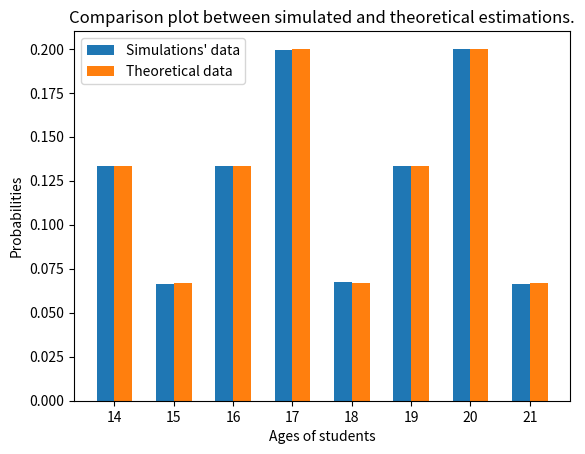

Here is the Python script that generated this plot:
# -*- coding: utf-8 -*-
"""Assignment 1.ipynb

Automatically generated by Colaboratory.

Original file is located at
    https://colab.research.google.com/drive/18GKlxPghQ5FzGpj3aWH3uIdfks_Eb6DF
"""

import random as rd
import matplotlib.pyplot as plt
import numpy as np

size_siml = 1000000
initial_ages = [14, 17, 15, 14, 21, 17, 19, 20, 16, 18, 20, 17, 16, 19, 20]
# Assigning values 0, 1, 2, 3, 4, 5, 6, 7 for the case of selecting a 14, 15, 16, 17, 18, 19, 20, 21 year old respectively.
ages_data = [0, 0, 1, 2, 2, 3, 3, 3, 4, 5, 5, 6, 6, 6, 7]
unique_ages = [14, 15, 16, 17, 18, 19, 20, 21]
numb_14 = numb_15 = numb_16 = numb_17 = numb_18 = numb_19 = numb_20 = numb_21 = 0

for i in range(size_siml):
  sim_itr = rd.randint(0, 14)
  if(ages_data[sim_itr] == 0):
    numb_14 += 1
  elif(ages_data[sim_itr] == 1):
    numb_15 += 1
  elif(ages_data[sim_itr] == 2):
    numb_16 += 1
  elif(ages_data[sim_itr] == 3):
    numb_17 += 1
  elif(ages_data[sim_itr] == 4):
    numb_18 += 1
  elif(ages_data[sim_itr] == 5):
    numb_19 += 1
  elif(ages_data[sim_itr] == 6):
    numb_20 += 1
  else:
    numb_21 += 1
  
    
prob_14 = numb_14 / size_siml
prob_15 = numb_15 / size_siml
prob_16 = numb_16 / size_siml
prob_17 = numb_17 / size_siml
prob_18 = numb_18 / size_siml
prob_19 = numb_19 / size_siml
prob_20 = numb_20 / size_siml
prob_21 = numb_21 / size_siml
probabilities_simu = [prob_14, prob_15, prob_16, prob_17, prob_18, prob_19, prob_20, prob_21]

print(" The following results are obtained from simulations")
print(f"(a) Choosing a person of age 14 has a probability of : {probabilities_simu[0]}")
print(f"(b) Choosing a person of age 15 has a probability of : {probabilities_simu[1]}")
print(f"(c) Choosing a person of age 16 has a probability of : {probabilities_simu[2]}")
print(f"(d) Choosing a person of age 17 has a probability of : {probabilities_simu[3]}")
print(f"(e) Choosing a person of age 18 has a probability of : {probabilities_simu[4]}")
print(f"(f) Choosing a person of age 19 has a probability of : {probabilities_simu[5]}")
print(f"(g) Choosing a person of age 20 has a probability of : {probabilities_simu[6]}")
print(f"(h) Choosing a person of age 21 has a probability of : {probabilities_simu[7]}")

print()
print("The following results are obtained theoretically")
print("(a) Choosing a person of age 14 has a probability of : 0.1333334")
print("(b) Choosing a person of age 15 has a probability of : 0.0666667")
print("(c) Choosing a person of age 16 has a probability of : 0.1333334")
print("(d) Choosing a person of age 17 has a probability of : 0.2")
print("(e) Choosing a person of age 18 has a probability of : 0.0666667")
print("(f) Choosing a person of age 19 has a probability of : 0.1333334")
print("(g) Choosing a person of age 20 has a probability of : 0.2")
print("(h) Choosing a person of age 21 has a probability of : 0.0666667")

#Calculating the mean, variance and standard deviation of the given data 
sim_mean = np.average(initial_ages)
sim_var = np.var(initial_ages)
sim_stddev = np.std(initial_ages)
print(f"The simulated values of mean, variance and standard deviation are {sim_mean}, {sim_var} and {sim_stddev} respectively")
print(f"The theoretical values of mean, variance and standard deviation are 17.53, 4.78 and 2.18 respectively")
print("Drawing the comparison graphs with ages on x-axis, probabilities on y-axis, blue bar representing simulations and orane bar representing theoretical value")
probabilities_theor = [0.1333334, 0.0666667, 0.1333334, 0.2, 0.0666667, 0.1333334, 0.2, 0.0666667]
x_axis = list(set(unique_ages))
N = 8
blue_bar = probabilities_simu
orange_bar = probabilities_theor
ind = np.arange(N)
width = 0.3
plt.bar(ind, blue_bar , width, label="Simulations' data")
plt.bar(ind + width, orange_bar, width, label='Theoretical data')
plt.xlabel('Ages of students')
plt.ylabel('Probabilities')
plt.title('Comparison plot between simulated and theoretical estimations.')

plt.xticks(ind + width / 2, x_axis)
plt.legend(loc='best')
plt.show()

